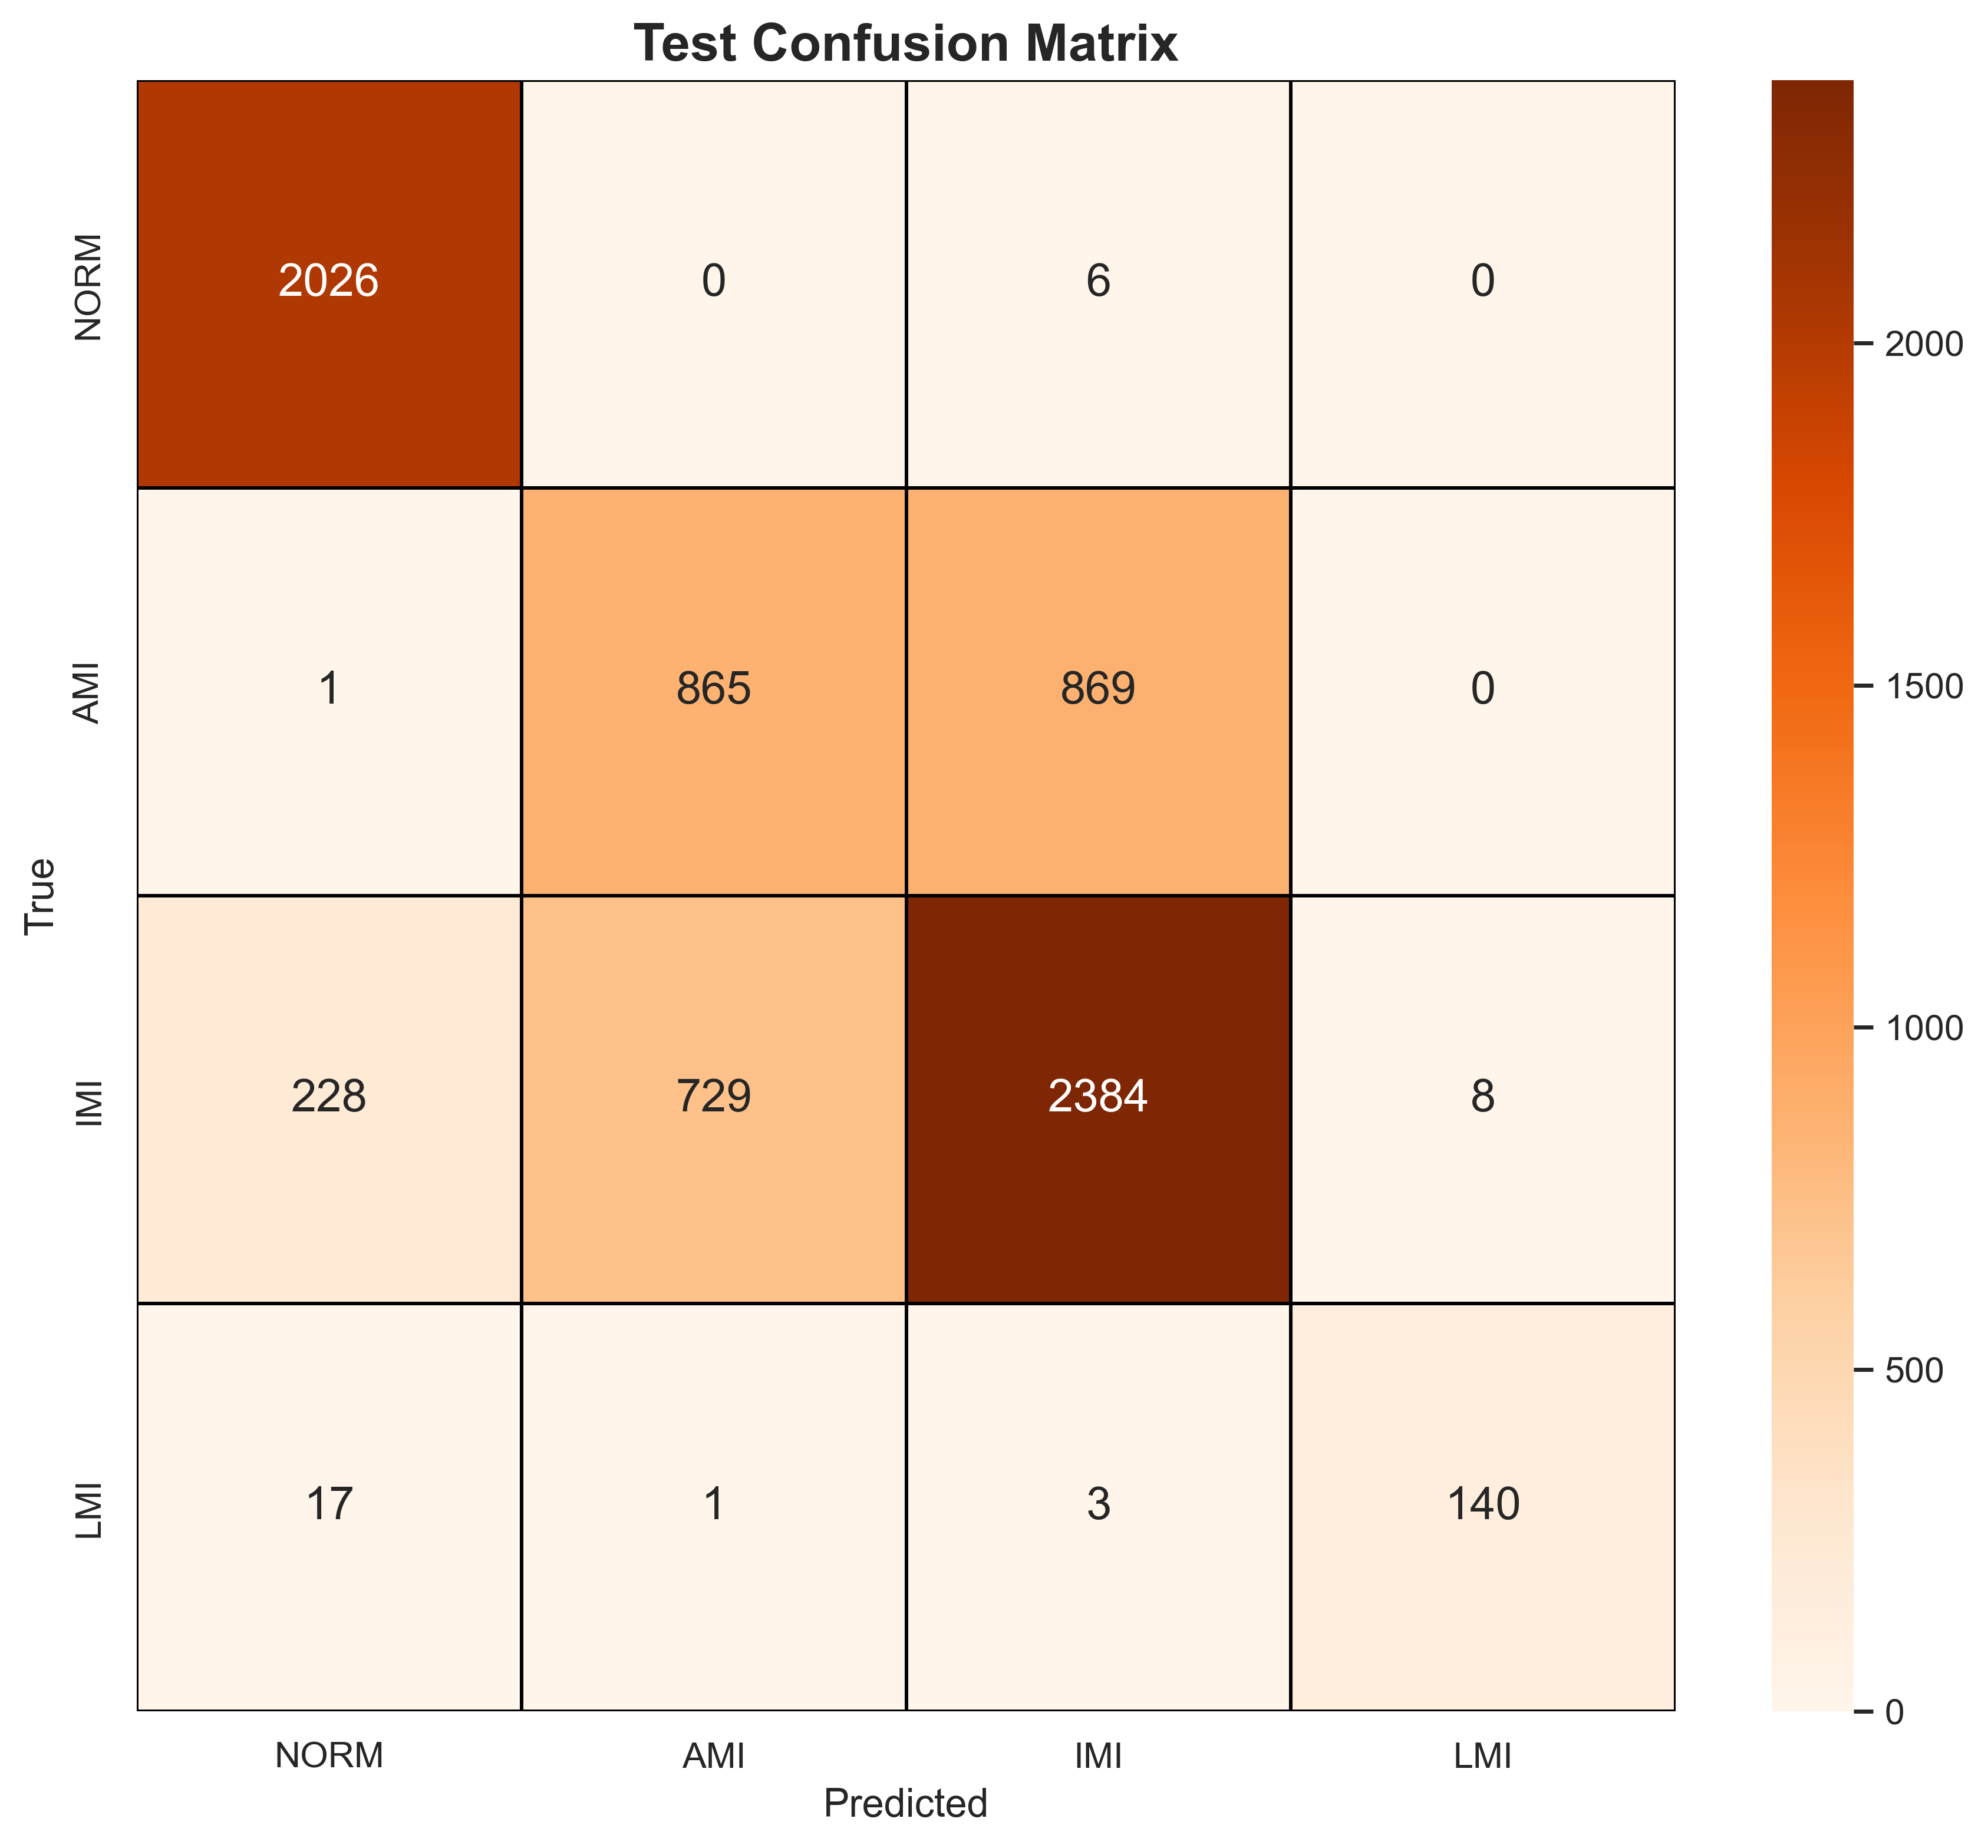

Data behind this chart, as committed beside it:
, NORM, AMI, IMI, LMI
NORM, 2026, 0, 6, 0
AMI, 1, 865, 869, 0
IMI, 228, 729, 2384, 8
LMI, 17, 1, 3, 140
